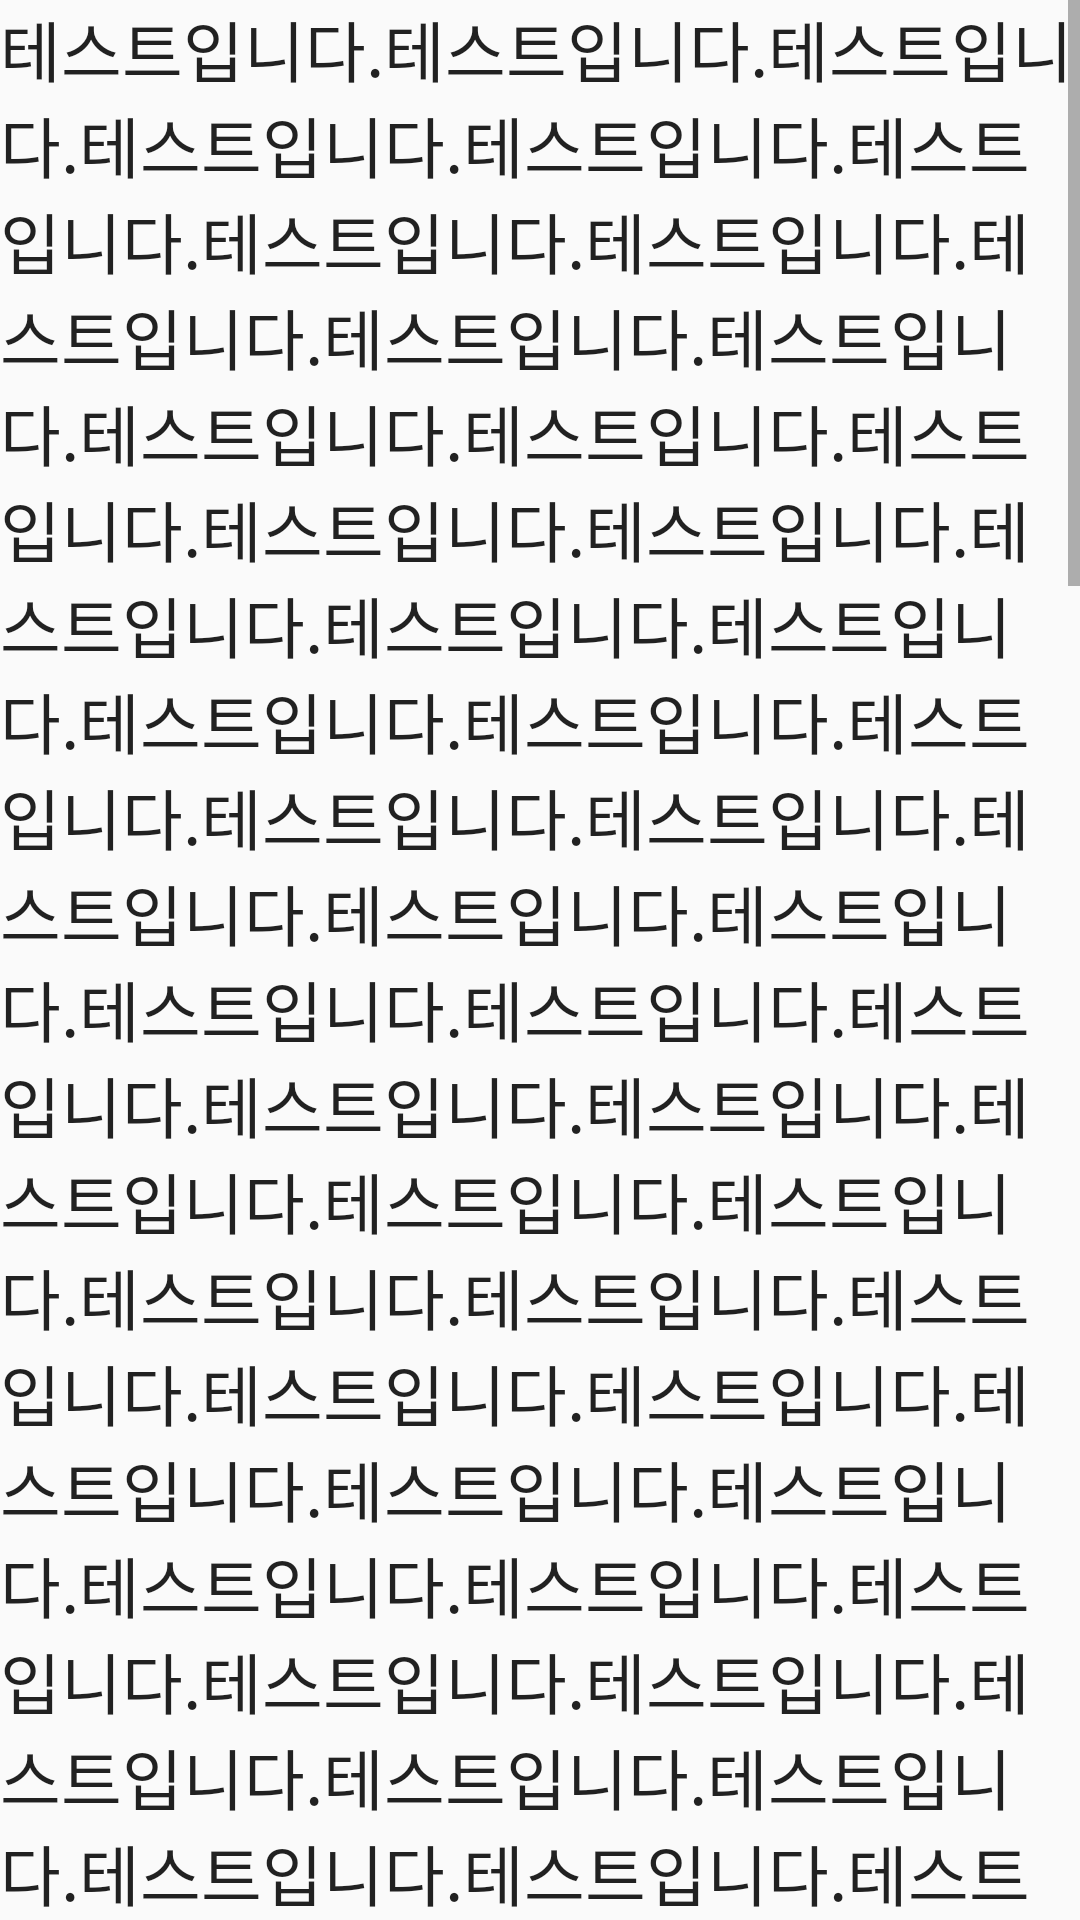

Here is an Android app screen rendered from its layout file. Give the layout XML and the strings, colors and styles it references.
<!-- AndroidManifest.xml: application theme AppTheme -->
<!-- res/layout/activity_test.xml -->
<?xml version="1.0" encoding="utf-8"?>
<ScrollView xmlns:android="http://schemas.android.com/apk/res/android"
    xmlns:app="http://schemas.android.com/apk/res-auto"
    android:layout_width="match_parent"
    android:layout_height="match_parent"
    >

    <LinearLayout
        android:id="@+id/Linear"
        android:layout_width="match_parent"
        android:layout_height="wrap_content"
        android:orientation="vertical">

        <TextView
            android:layout_width="match_parent"
            android:layout_height="wrap_content"
            android:text="테스트입니다.테스트입니다.테스트입니다.테스트입니다.테스트입니다.테스트입니다.테스트입니다.테스트입니다.테스트입니다.테스트입니다.테스트입니다.테스트입니다.테스트입니다.테스트입니다.테스트입니다.테스트입니다.테스트입니다.테스트입니다.테스트입니다.테스트입니다.테스트입니다.테스트입니다.테스트입니다.테스트입니다.테스트입니다.테스트입니다.테스트입니다.테스트입니다.테스트입니다.테스트입니다.테스트입니다.테스트입니다.테스트입니다.테스트입니다.테스트입니다.테스트입니다.테스트입니다.테스트입니다.테스트입니다.테스트입니다.테스트입니다.테스트입니다.테스트입니다.테스트입니다.테스트입니다.테스트입니다.테스트입니다.테스트입니다.테스트입니다.테스트입니다.테스트입니다.테스트입니다.테스트입니다.테스트입니다.테스트입니다.테스트입니다.테스트입니다.테스트입니다.테스트입니다.테스트입니다.테스트입니다.테스트입니다.테스트입니다.테스트입니다.테스트입니다.테스트입니다.테스트입니다.테스트입니다.테스트입니다.테스트입니다.테스트입니다.테스트입니다.테스트입니다.테스트입니다.테스트입니다.테스트입니다.테스트입니다.테스트입니다.테스트입니다.테스트입니다.테스트입니다.테스트입니다.테스트입니다.테스트입니다.테스트입니다.테스트입니다.테스트입니다.테스트입니다.테스트입니다.테스트입니다.테스트입니다.테스트입니다.테스트입니다.테스트입니다.테스트입니다.테스트입니다.테스트입니다.테스트입니다.테스트입니다.테스트입니다.테스트입니다.테스트입니다.테스트입니다.테스트입니다.테스트입니다.테스트입니다.테스트입니다.테스트입니다.테스트입니다.테스트입니다.테스트입니다.테스트입니다.테스트입니다.테스트입니다.테스트입니다.테스트입니다.테스트입니다.테스트입니다.테스트입니다.테스트입니다.테스트입니다.테스트입니다.테스트입니다.테스트입니다.테스트입니다.테스트입니다.테스트입니다.테스트입니다.테스트입니다.테스트입니다.테스트입니다.테스트입니다.테스트입니다.테스트입니다.테스트입니다.테스트입니다.테스트입니다.테스트입니다.테스트입니다.테스트입니다.테스트입니다.테스트입니다.테스트입니다.테스트입니다.테스트입니다.테스트입니다.테스트입니다.테스트입니다.테스트입니다.테스트입니다.테스트입니다.테스트입니다.테스트입니다.테스트입니다.테스트입니다.테스트입니다.테스트입니다.테스트입니다.테스트입니다.테스트입니다.테스트입니다.테스트입니다.테스트입니다.테스트입니다.테스트입니다.테스트입니다.테스트입니다.테스트입니다.테스트입니다."
            android:textAppearance="?android:attr/textAppearanceLarge"/>

        <Button
            android:id="@+id/testbtn"
            android:layout_width="match_parent"
            android:layout_height="wrap_content"
            android:text="테스트"/>

        
            
            
            
            
            
            
            
            
            

    </LinearLayout>

</ScrollView>
<!-- resources referenced by this layout -->
<resources>
  <style name="AppTheme" parent="Theme.AppCompat.Light.DarkActionBar">
          
      </style>
</resources>
